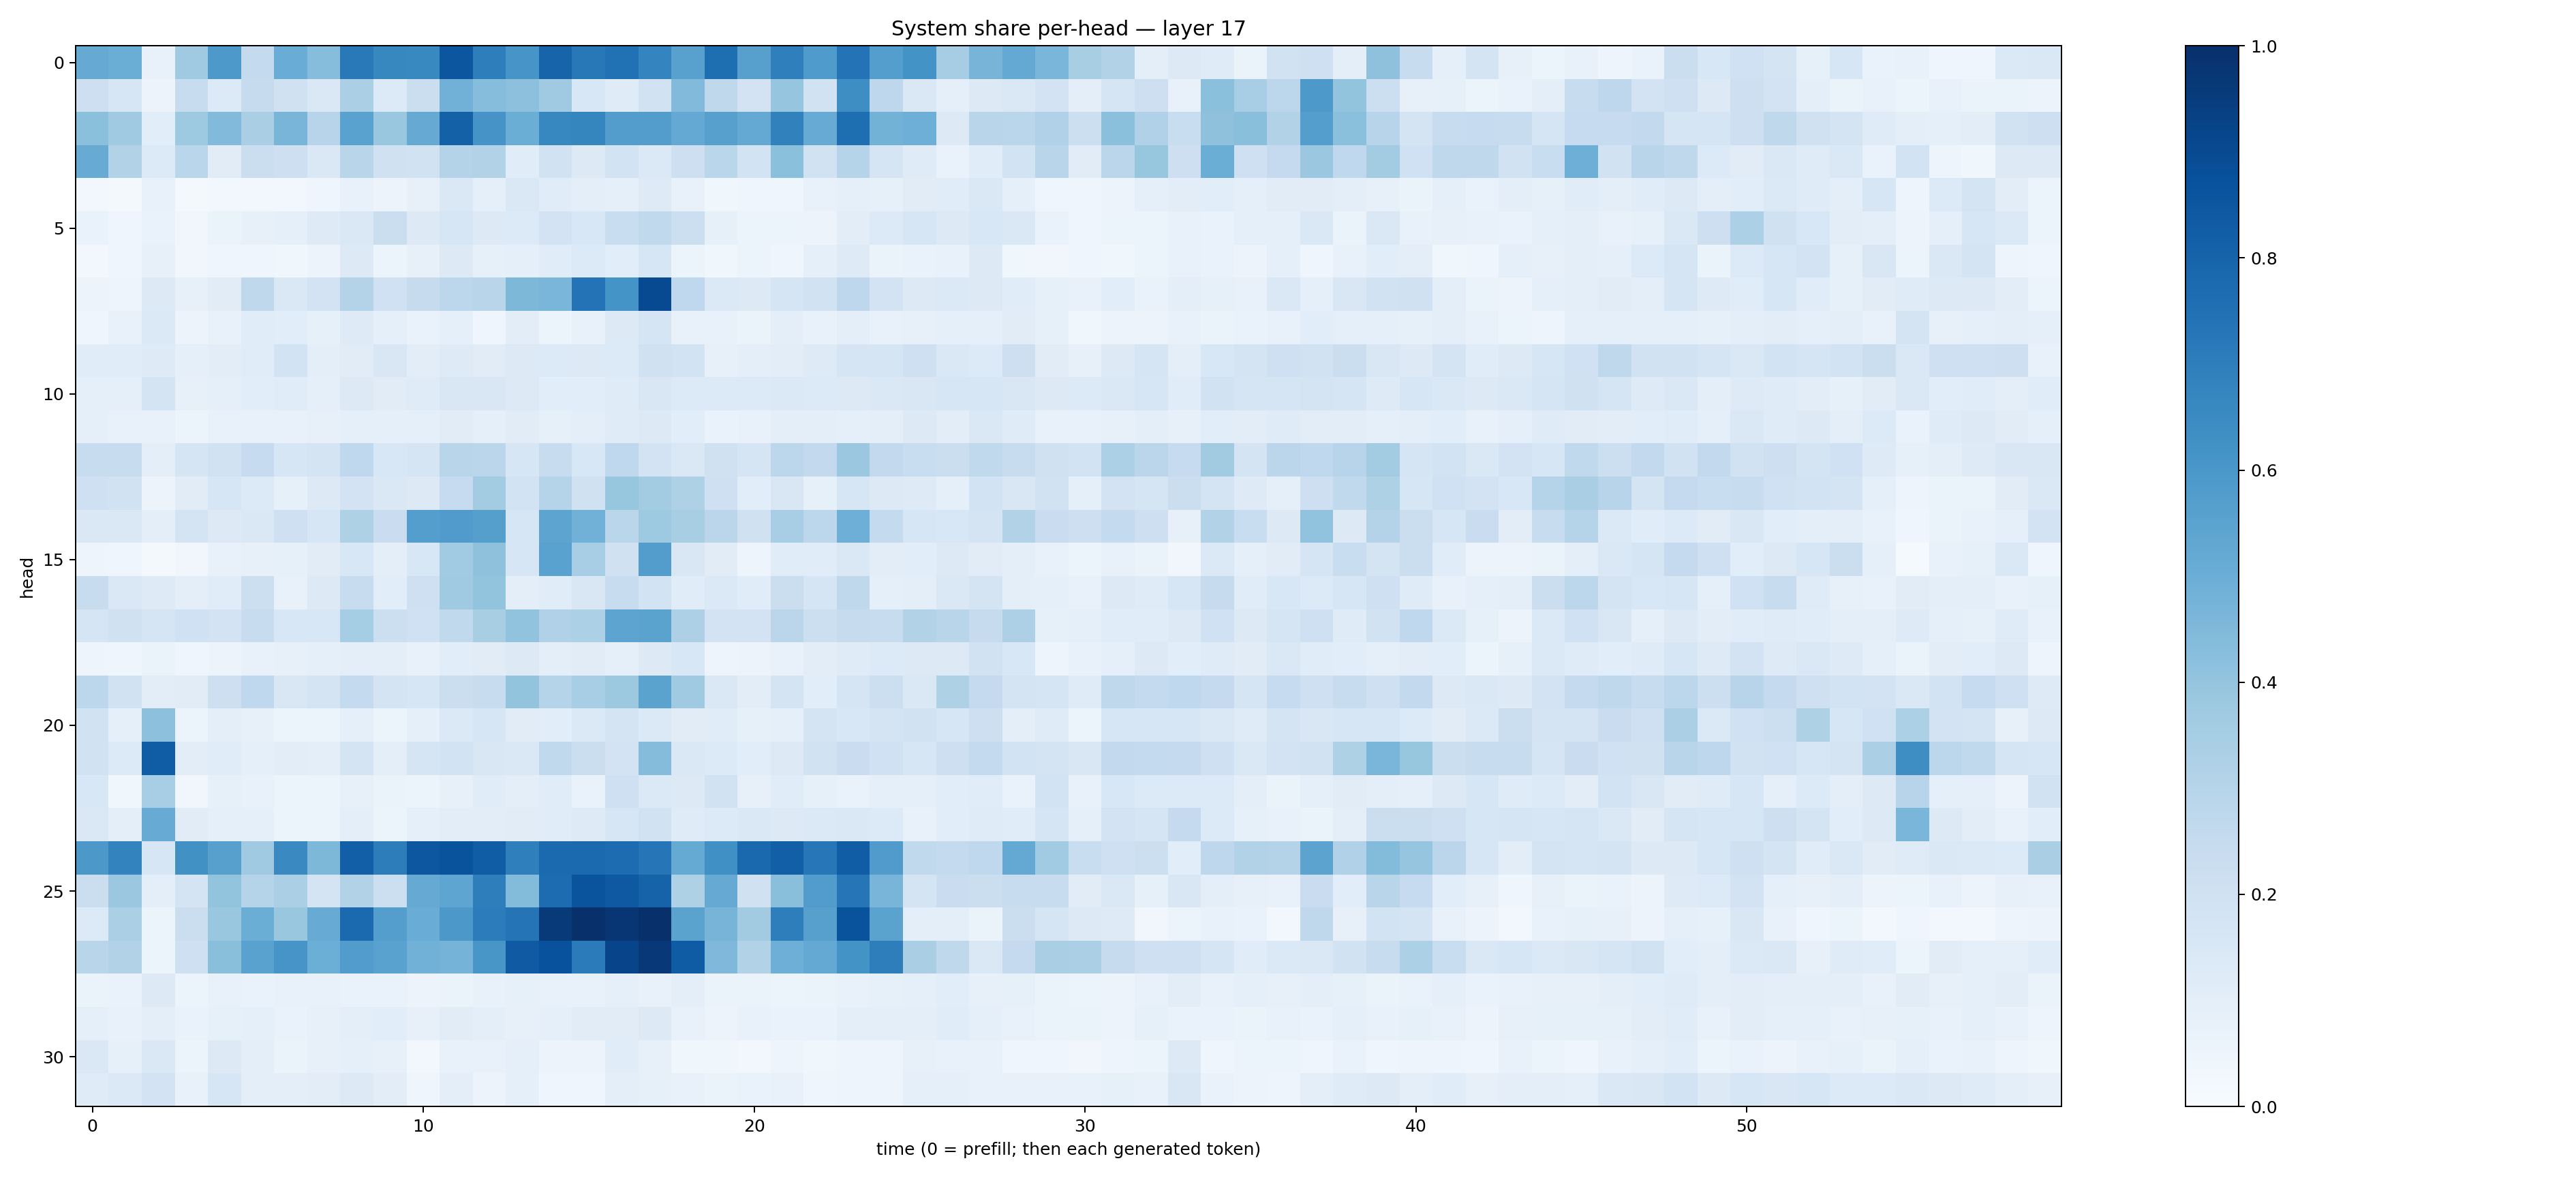

The file beside this chart, header and first rows:
0.5137487, 0.5032113, 0.07627431, 0.37080005, 0.59327704, 0.25408694, 0.50751287, 0.43260136, 0.71593124, 0.6623422, 0.65792805, 0.8544849, 0.6971193, 0.607066, 0.8007155, 0.7204241, 0.7473008, 0.67466325, 0.5578642, 0.7586208, 0.562084, 0.69251144, 0.5852156, 0.74129313
0.2144, 0.1585, 0.05797, 0.2367, 0.1364, 0.2443, 0.1979, 0.1419, 0.3342, 0.1335, 0.221, 0.4823, 0.4327, 0.4147, 0.3709, 0.153, 0.1177, 0.1907, 0.4441, 0.2723, 0.1826, 0.3948, 0.194, 0.6376
0.4188, 0.3697, 0.1073, 0.3735, 0.4429, 0.3381, 0.4675, 0.2937, 0.5509, 0.3862, 0.5145, 0.8112, 0.6124, 0.5002, 0.6666, 0.6685, 0.5705, 0.573, 0.5226, 0.5608, 0.5213, 0.6842, 0.5093, 0.7602
0.5116, 0.3118, 0.134, 0.2863, 0.113, 0.2192, 0.214, 0.1471, 0.2916, 0.1954, 0.1902, 0.3065, 0.3129, 0.1135, 0.1913, 0.1275, 0.1858, 0.1375, 0.2126, 0.2874, 0.1869, 0.4218, 0.195, 0.3023
0.03067, 0.02256, 0.07279, 0.02214, 0.0295, 0.02598, 0.02945, 0.03946, 0.0713, 0.05549, 0.079, 0.1446, 0.08807, 0.1435, 0.1149, 0.09695, 0.0906, 0.1249, 0.07114, 0.03794, 0.04208, 0.041, 0.07567, 0.09264
0.06997, 0.04574, 0.06823, 0.03261, 0.06623, 0.08099, 0.09282, 0.1247, 0.1475, 0.2216, 0.1266, 0.1606, 0.1279, 0.1341, 0.1819, 0.1532, 0.2309, 0.2651, 0.2158, 0.08587, 0.05278, 0.05451, 0.05818, 0.1018
0.02907, 0.04009, 0.07949, 0.03231, 0.04292, 0.04029, 0.03573, 0.05691, 0.1304, 0.05263, 0.07995, 0.1275, 0.08402, 0.09137, 0.1141, 0.1363, 0.1055, 0.164, 0.05932, 0.03802, 0.05971, 0.04071, 0.09197, 0.1236
0.0554, 0.05024, 0.1258, 0.07965, 0.1117, 0.2712, 0.1455, 0.1823, 0.3059, 0.1996, 0.2423, 0.2809, 0.2903, 0.4534, 0.4637, 0.741, 0.6133, 0.8956, 0.2682, 0.1396, 0.1312, 0.1646, 0.1878, 0.276
0.04062, 0.07569, 0.1368, 0.05543, 0.07494, 0.1169, 0.1073, 0.08469, 0.1216, 0.08639, 0.0682, 0.09009, 0.04242, 0.1036, 0.05929, 0.074, 0.1271, 0.1646, 0.07555, 0.0765, 0.06271, 0.1003, 0.07056, 0.09391
0.1168, 0.1151, 0.1247, 0.08871, 0.1047, 0.1166, 0.1865, 0.09615, 0.1113, 0.152, 0.1034, 0.1235, 0.1105, 0.1277, 0.1356, 0.1279, 0.1347, 0.1972, 0.1869, 0.0784, 0.09503, 0.1046, 0.1223, 0.1669
0.08723, 0.08765, 0.1749, 0.07955, 0.08728, 0.109, 0.1169, 0.09366, 0.1273, 0.113, 0.1172, 0.1497, 0.149, 0.1267, 0.1086, 0.1077, 0.1189, 0.1487, 0.1357, 0.1356, 0.1334, 0.1378, 0.1331, 0.1316
0.09305, 0.07106, 0.07074, 0.06227, 0.07594, 0.0778, 0.0744, 0.07912, 0.08791, 0.08655, 0.09326, 0.1121, 0.09157, 0.1097, 0.08418, 0.1002, 0.1204, 0.1274, 0.1081, 0.06767, 0.07775, 0.09615, 0.09485, 0.09318
0.2411, 0.2361, 0.09752, 0.167, 0.1928, 0.2464, 0.1595, 0.1727, 0.2666, 0.1537, 0.166, 0.2912, 0.2831, 0.158, 0.2377, 0.1552, 0.2693, 0.1798, 0.147, 0.197, 0.1643, 0.2789, 0.26, 0.3802
0.2051, 0.1946, 0.05853, 0.1131, 0.1592, 0.1366, 0.08532, 0.1326, 0.1808, 0.1412, 0.1307, 0.2469, 0.359, 0.1854, 0.3001, 0.1968, 0.3913, 0.3591, 0.3231, 0.2034, 0.106, 0.1499, 0.08422, 0.1574
0.1408, 0.1417, 0.09422, 0.1795, 0.1278, 0.1434, 0.2076, 0.1619, 0.3223, 0.2285, 0.5702, 0.5786, 0.5636, 0.1592, 0.5412, 0.4819, 0.2866, 0.3746, 0.3408, 0.2839, 0.199, 0.3448, 0.2798, 0.4941
0.04693, 0.04555, 0.01964, 0.03458, 0.07566, 0.08137, 0.08492, 0.1115, 0.1553, 0.09863, 0.1539, 0.3661, 0.4136, 0.1591, 0.5538, 0.3464, 0.1959, 0.5727, 0.1515, 0.1101, 0.04866, 0.114, 0.1159, 0.1459
0.2352, 0.1455, 0.1236, 0.1006, 0.1151, 0.2151, 0.07547, 0.1287, 0.2375, 0.1065, 0.2062, 0.3689, 0.4006, 0.1004, 0.1154, 0.1499, 0.2383, 0.1847, 0.1135, 0.1381, 0.1135, 0.2259, 0.1711, 0.2729
0.1676, 0.1973, 0.1704, 0.2008, 0.1805, 0.2406, 0.1552, 0.1545, 0.3519, 0.2163, 0.2014, 0.2653, 0.3437, 0.4062, 0.3196, 0.3298, 0.5422, 0.5473, 0.3268, 0.1822, 0.18, 0.2833, 0.2157, 0.2461
0.04879, 0.0414, 0.06547, 0.04415, 0.05704, 0.0776, 0.08127, 0.0915, 0.1015, 0.09539, 0.07204, 0.108, 0.1133, 0.1271, 0.0957, 0.1117, 0.08844, 0.1327, 0.1557, 0.05042, 0.05703, 0.07562, 0.1022, 0.1198
0.279, 0.1897, 0.1041, 0.1115, 0.2142, 0.2662, 0.1518, 0.1755, 0.2546, 0.1775, 0.1636, 0.2226, 0.2384, 0.3988, 0.2969, 0.347, 0.3763, 0.5481, 0.3709, 0.148, 0.1028, 0.1729, 0.1091, 0.165
0.1901, 0.09114, 0.4143, 0.06192, 0.09461, 0.07822, 0.06017, 0.05954, 0.08619, 0.06169, 0.09132, 0.1394, 0.1629, 0.1103, 0.1066, 0.1396, 0.1742, 0.1402, 0.113, 0.1152, 0.08292, 0.09281, 0.1725, 0.1548
0.1886, 0.1335, 0.8262, 0.1043, 0.1157, 0.08672, 0.1024, 0.09744, 0.176, 0.1001, 0.1668, 0.1836, 0.149, 0.1454, 0.2631, 0.2259, 0.1805, 0.4345, 0.1425, 0.1358, 0.1066, 0.1285, 0.194, 0.2295
0.1537, 0.03586, 0.3455, 0.03494, 0.08497, 0.0739, 0.06115, 0.05461, 0.0799, 0.06362, 0.06135, 0.07828, 0.1137, 0.09541, 0.1168, 0.06926, 0.206, 0.1371, 0.1279, 0.1942, 0.08073, 0.1147, 0.08366, 0.06841
0.1467, 0.0953, 0.5111, 0.1126, 0.09147, 0.09047, 0.05287, 0.05983, 0.0952, 0.0607, 0.08811, 0.1039, 0.1036, 0.1127, 0.1138, 0.1249, 0.1613, 0.1885, 0.1172, 0.1337, 0.1443, 0.1273, 0.1372, 0.1454
0.5944, 0.6792, 0.161, 0.628, 0.5615, 0.3696, 0.6555, 0.4561, 0.8202, 0.6998, 0.8502, 0.8642, 0.8278, 0.6918, 0.7762, 0.7746, 0.7689, 0.7343, 0.5159, 0.6322, 0.7828, 0.8165, 0.7261, 0.825
0.221, 0.3806, 0.09737, 0.1754, 0.4015, 0.302, 0.3347, 0.173, 0.31, 0.2174, 0.5127, 0.5361, 0.6976, 0.4379, 0.7686, 0.8605, 0.8429, 0.8009, 0.3223, 0.5143, 0.1963, 0.4245, 0.5766, 0.73
0.1366, 0.3339, 0.06154, 0.2244, 0.3887, 0.5023, 0.3888, 0.5101, 0.7749, 0.5683, 0.5064, 0.5963, 0.7063, 0.7359, 0.9638, 0.9951, 0.9765, 0.9953, 0.5495, 0.4688, 0.3625, 0.6983, 0.5606, 0.8641
0.2926, 0.3135, 0.05932, 0.2082, 0.4228, 0.5538, 0.6064, 0.4997, 0.5772, 0.5532, 0.4829, 0.4735, 0.6037, 0.8368, 0.874, 0.7104, 0.9204, 0.965, 0.8305, 0.4503, 0.3132, 0.4943, 0.52, 0.6178
0.0652, 0.06656, 0.1312, 0.05864, 0.07453, 0.06905, 0.07366, 0.07141, 0.06662, 0.06959, 0.05708, 0.06509, 0.0773, 0.08514, 0.07244, 0.07275, 0.08982, 0.07187, 0.09873, 0.06347, 0.06637, 0.05944, 0.06408, 0.07741
0.08635, 0.0713, 0.09567, 0.06881, 0.08397, 0.09067, 0.06724, 0.08086, 0.09594, 0.1055, 0.07887, 0.1105, 0.09459, 0.08096, 0.08677, 0.1105, 0.1108, 0.1276, 0.07267, 0.0567, 0.07361, 0.06833, 0.06737, 0.1001
0.1409, 0.08423, 0.1457, 0.05396, 0.1306, 0.1002, 0.066, 0.08119, 0.08596, 0.0798, 0.02748, 0.07168, 0.07395, 0.08723, 0.05644, 0.0584, 0.1148, 0.07918, 0.0387, 0.03703, 0.02846, 0.0477, 0.03669, 0.04862
0.1209, 0.1377, 0.1834, 0.07438, 0.1589, 0.09865, 0.1014, 0.1017, 0.1323, 0.1044, 0.04593, 0.09911, 0.05755, 0.09005, 0.0442, 0.04442, 0.1004, 0.08551, 0.0737, 0.06626, 0.06698, 0.07475, 0.04144, 0.04715
